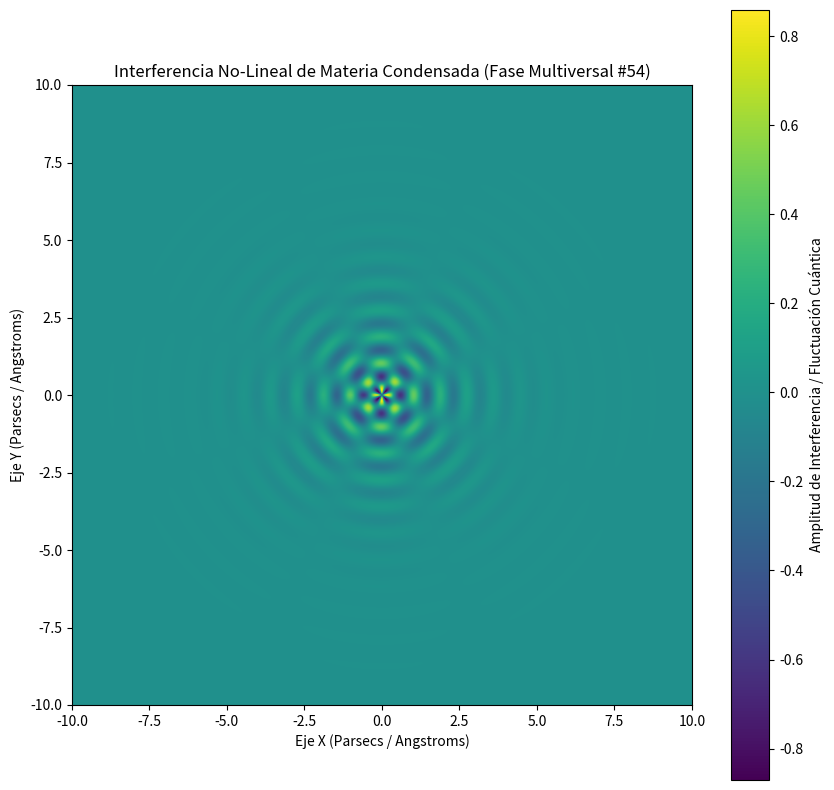

Python code for this plot:
%matplotlib inline
# Simulación Multiversal: Materia Condensada - Variante 54
import numpy as np
import matplotlib.pyplot as plt

# Parámetros Físicos No-Lineales
omega_1 = 7.31
omega_2 = 3.924
lambda_decay = 0.781
phase_shift = 0.249

x = np.linspace(-10, 10, 800)
y = np.linspace(-10, 10, 800)
X, Y = np.meshgrid(x, y)

# Dinámica de Fluidos / Campos Tensor-Escalares (Fase Multiversal)
R = np.sqrt(X**2 + Y**2) + 1e-5
Z = (np.sin(omega_1 * R + phase_shift) * np.cos(omega_2 * np.arctan2(Y, X))) * np.exp(-lambda_decay * R)

plt.figure(figsize=(10, 10))
plt.imshow(Z, cmap='viridis', extent=[-10, 10, -10, 10], origin='lower')
plt.colorbar(label='Amplitud de Interferencia / Fluctuación Cuántica')
plt.title(r'Interferencia No-Lineal de Materia Condensada (Fase Multiversal #54)')
plt.xlabel('Eje X (Parsecs / Angstroms)')
plt.ylabel('Eje Y (Parsecs / Angstroms)')
plt.show()
